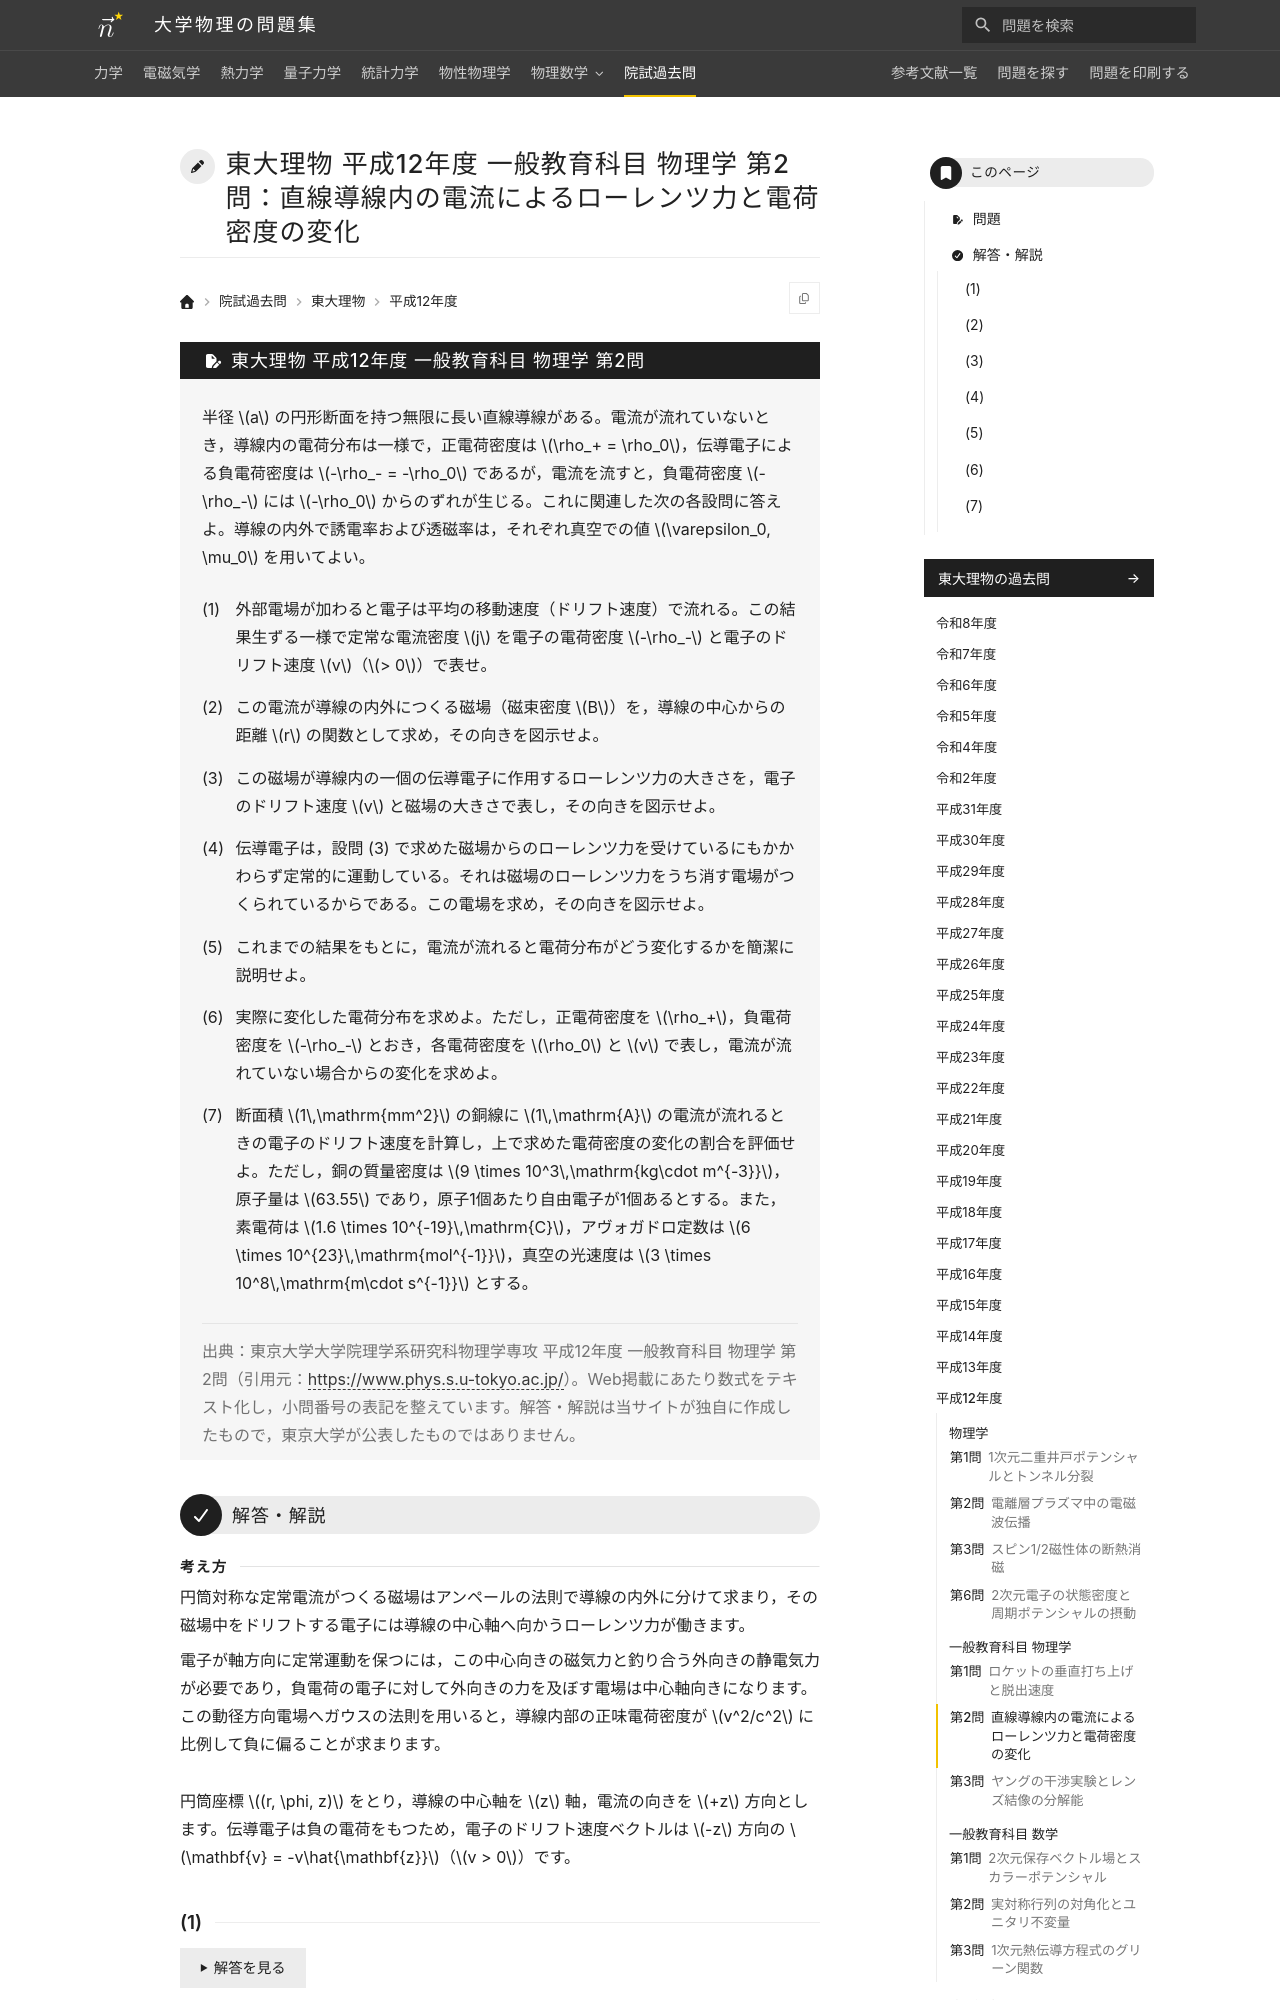

repository: Nanana-2/physics-site · page: pastexam/todai-ributsu/H12_ippan_butsuri_2/index.html · generator: mkdocs

---
title: 東大理物 平成12年度 一般教育科目 物理学 第2問：直線導線内の電流によるローレンツ力と電荷密度の変化
tags:
  - 院試過去問
  - 東大理物
  - 電磁気学
exam_university: 東京大学大学院理学系研究科物理学専攻
exam_year: 平成12年度
exam_subject: 一般教育科目 物理学
exam_number: 第2問
exam_source_url: https://www.phys.s.u-tokyo.ac.jp/
exam_modified: Web掲載にあたり数式をテキスト化し，小問番号の表記を整えています。
---

# 東大理物 平成12年度 一般教育科目 物理学 第2問：直線導線内の電流によるローレンツ力と電荷密度の変化

## 問題

半径 $a$ の円形断面を持つ無限に長い直線導線がある。電流が流れていないとき，導線内の電荷分布は一様で，正電荷密度は $\rho_+ = \rho_0$，伝導電子による負電荷密度は $-\rho_- = -\rho_0$ であるが，電流を流すと，負電荷密度 $-\rho_-$ には $-\rho_0$ からのずれが生じる。これに関連した次の各設問に答えよ。導線の内外で誘電率および透磁率は，それぞれ真空での値 $\varepsilon_0, \mu_0$ を用いてよい。
{: .problem-lead }

(1) 外部電場が加わると電子は平均の移動速度（ドリフト速度）で流れる。この結果生ずる一様で定常な電流密度 $j$ を電子の電荷密度 $-\rho_-$ と電子のドリフト速度 $v$（$> 0$）で表せ。

(2) この電流が導線の内外につくる磁場（磁束密度 $B$）を，導線の中心からの距離 $r$ の関数として求め，その向きを図示せよ。

(3) この磁場が導線内の一個の伝導電子に作用するローレンツ力の大きさを，電子のドリフト速度 $v$ と磁場の大きさで表し，その向きを図示せよ。

(4) 伝導電子は，設問 (3) で求めた磁場からのローレンツ力を受けているにもかかわらず定常的に運動している。それは磁場のローレンツ力をうち消す電場がつくられているからである。この電場を求め，その向きを図示せよ。

(5) これまでの結果をもとに，電流が流れると電荷分布がどう変化するかを簡潔に説明せよ。

(6) 実際に変化した電荷分布を求めよ。ただし，正電荷密度を $\rho_+$，負電荷密度を $-\rho_-$ とおき，各電荷密度を $\rho_0$ と $v$ で表し，電流が流れていない場合からの変化を求めよ。

(7) 断面積 $1\,\mathrm{mm^2}$ の銅線に $1\,\mathrm{A}$ の電流が流れるときの電子のドリフト速度を計算し，上で求めた電荷密度の変化の割合を評価せよ。ただし，銅の質量密度は $9 \times 10^3\,\mathrm{kg\cdot m^{-3}}$，原子量は $63.55$ であり，原子1個あたり自由電子が1個あるとする。また，素電荷は $1.6 \times 10^{-19}\,\mathrm{C}$，アヴォガドロ定数は $6 \times 10^{23}\,\mathrm{mol^{-1}}$，真空の光速度は $3 \times 10^8\,\mathrm{m\cdot s^{-1}}$ とする。

> 出典：東京大学大学院理学系研究科物理学専攻 平成12年度 一般教育科目 物理学 第2問（引用元：<https://www.phys.s.u-tokyo.ac.jp/>）。Web掲載にあたり数式をテキスト化し，小問番号の表記を整えています。解答・解説は当サイトが独自に作成したもので，東京大学が公表したものではありません。

---

## 解答・解説

<div class="approach" markdown>
円筒対称な定常電流がつくる磁場はアンペールの法則で導線の内外に分けて求まり，その磁場中をドリフトする電子には導線の中心軸へ向かうローレンツ力が働きます。

電子が軸方向に定常運動を保つには，この中心向きの磁気力と釣り合う外向きの静電気力が必要であり，負電荷の電子に対して外向きの力を及ぼす電場は中心軸向きになります。この動径方向電場へガウスの法則を用いると，導線内部の正味電荷密度が $v^2/c^2$ に比例して負に偏ることが求まります。
</div>

円筒座標 $(r, \phi, z)$ をとり，導線の中心軸を $z$ 軸，電流の向きを $+z$ 方向とします。伝導電子は負の電荷をもつため，電子のドリフト速度ベクトルは $-z$ 方向の $\mathbf{v} = -v\hat{\mathbf{z}}$（$v > 0$）です。
